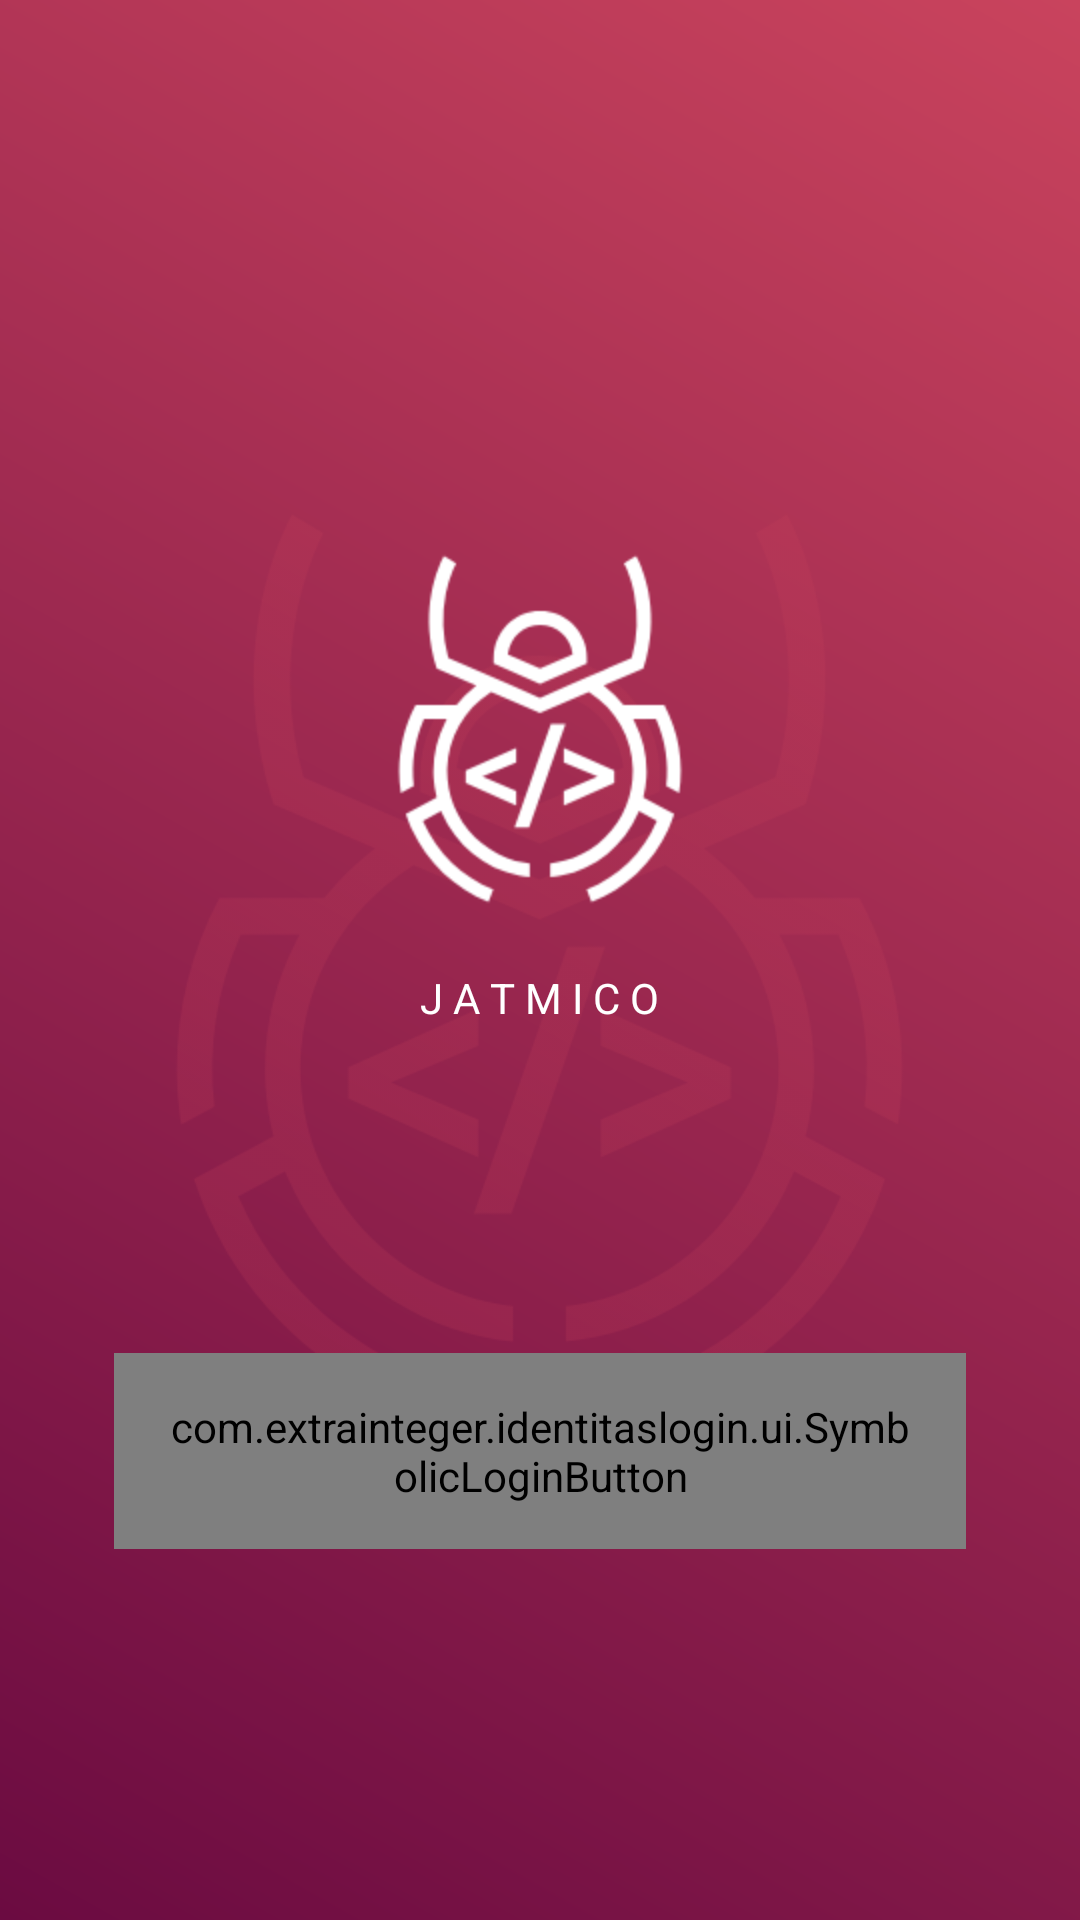

Here is an Android app screen rendered from its layout file. Give the layout XML and the strings, colors and styles it references.
<!-- AndroidManifest.xml: application theme AppTheme -->
<!-- res/layout/activity_login.xml -->
<?xml version="1.0" encoding="utf-8"?>
<RelativeLayout
        xmlns:android="http://schemas.android.com/apk/res/android"
        xmlns:tools="http://schemas.android.com/tools"
        xmlns:app="http://schemas.android.com/apk/res-auto"
        android:layout_width="match_parent"
        android:layout_height="match_parent"
        android:background="@drawable/gadient"
        tools:context=".view.login.LoginActivity">

    <ImageView
            android:id="@+id/background_logo"
            android:src="@drawable/artboard_2"
            android:layout_width="309dp"
            android:layout_height="380dp"
            android:layout_centerInParent="true"
            android:layout_centerHorizontal="true"/>

    <ImageView
            android:id="@+id/icon"
            android:src="@drawable/artboard"
            android:layout_width="120dp"
            android:layout_height="120dp"
            android:layout_centerHorizontal="true"
            android:layout_alignParentTop="true"
            android:layout_marginTop="183dp"/>

    <TextView
            android:id="@+id/name_icon"
            android:layout_below="@id/icon"
            android:paddingTop="20dp"
            android:layout_centerHorizontal="true"
            android:layout_width="wrap_content"
            android:layout_height="wrap_content"
            android:text= "J A T M I C O"
            android:textColor="@color/white"/>


    <com.extrainteger.identitaslogin.ui.SymbolicLoginButton
            android:id="@+id/login_button"
            android:layout_below="@+id/icon"
            android:text="SIGN IN"
            android:textColor="#fff"
            android:padding="15dp"
            android:paddingTop="50dp"
            android:background="@drawable/oval"
            android:layout_width="284dp"
            android:layout_height="wrap_content"
            android:layout_centerInParent="true"
            android:layout_marginTop="148dp"
            android:layout_centerVertical="true"
            android:layout_marginStart="51dp"/>


</RelativeLayout>
<!-- resources referenced by this layout -->
<resources>
  <!-- drawable artboard: png bitmap (drawable, 7424 bytes) -->
  <!-- drawable artboard_2: png bitmap (drawable, 42366 bytes) -->
  <!-- drawable gadient (drawable) -->
  <?xml version="1.0" encoding="utf-8"?>
  <shape xmlns:android="http://schemas.android.com/apk/res/android">
      <gradient
              android:startColor="@color/velvet"
              android:endColor="@color/deep_rose"
              android:angle="45"/>
  </shape>
  <!-- drawable oval (drawable) -->
  <selector xmlns:android="http://schemas.android.com/apk/res/android">
      <item>
          <shape android:shape="rectangle">
              <solid android:color="@color/deep_rosse2"/>
              <stroke android:color="@color/deep_rosse2"
                      android:width="2dp" />
              
              <corners android:radius="6dp" />
          </shape>
      </item>
  </selector>
  <style name="AppTheme" parent="Theme.AppCompat.Light.NoActionBar">
          
          <item name="colorPrimary">@color/colorPrimary</item>
          <item name="colorPrimaryDark">@color/deep_rose</item>
          <item name="colorAccent">@color/colorAccent</item>
      </style>
  <color name="velvet">#6b0b41</color>
  <color name="deep_rose">#c9435d</color>
  <color name="deep_rosse2">#c8425c</color>
  <color name="colorPrimary">#008577</color>
  <color name="colorAccent">#D81B60</color>
  <!-- not gathered from this repository: default colours our renderer supplied (Android Studio template values) -->
  <color name="white">#FFFFFFFF</color>
</resources>
